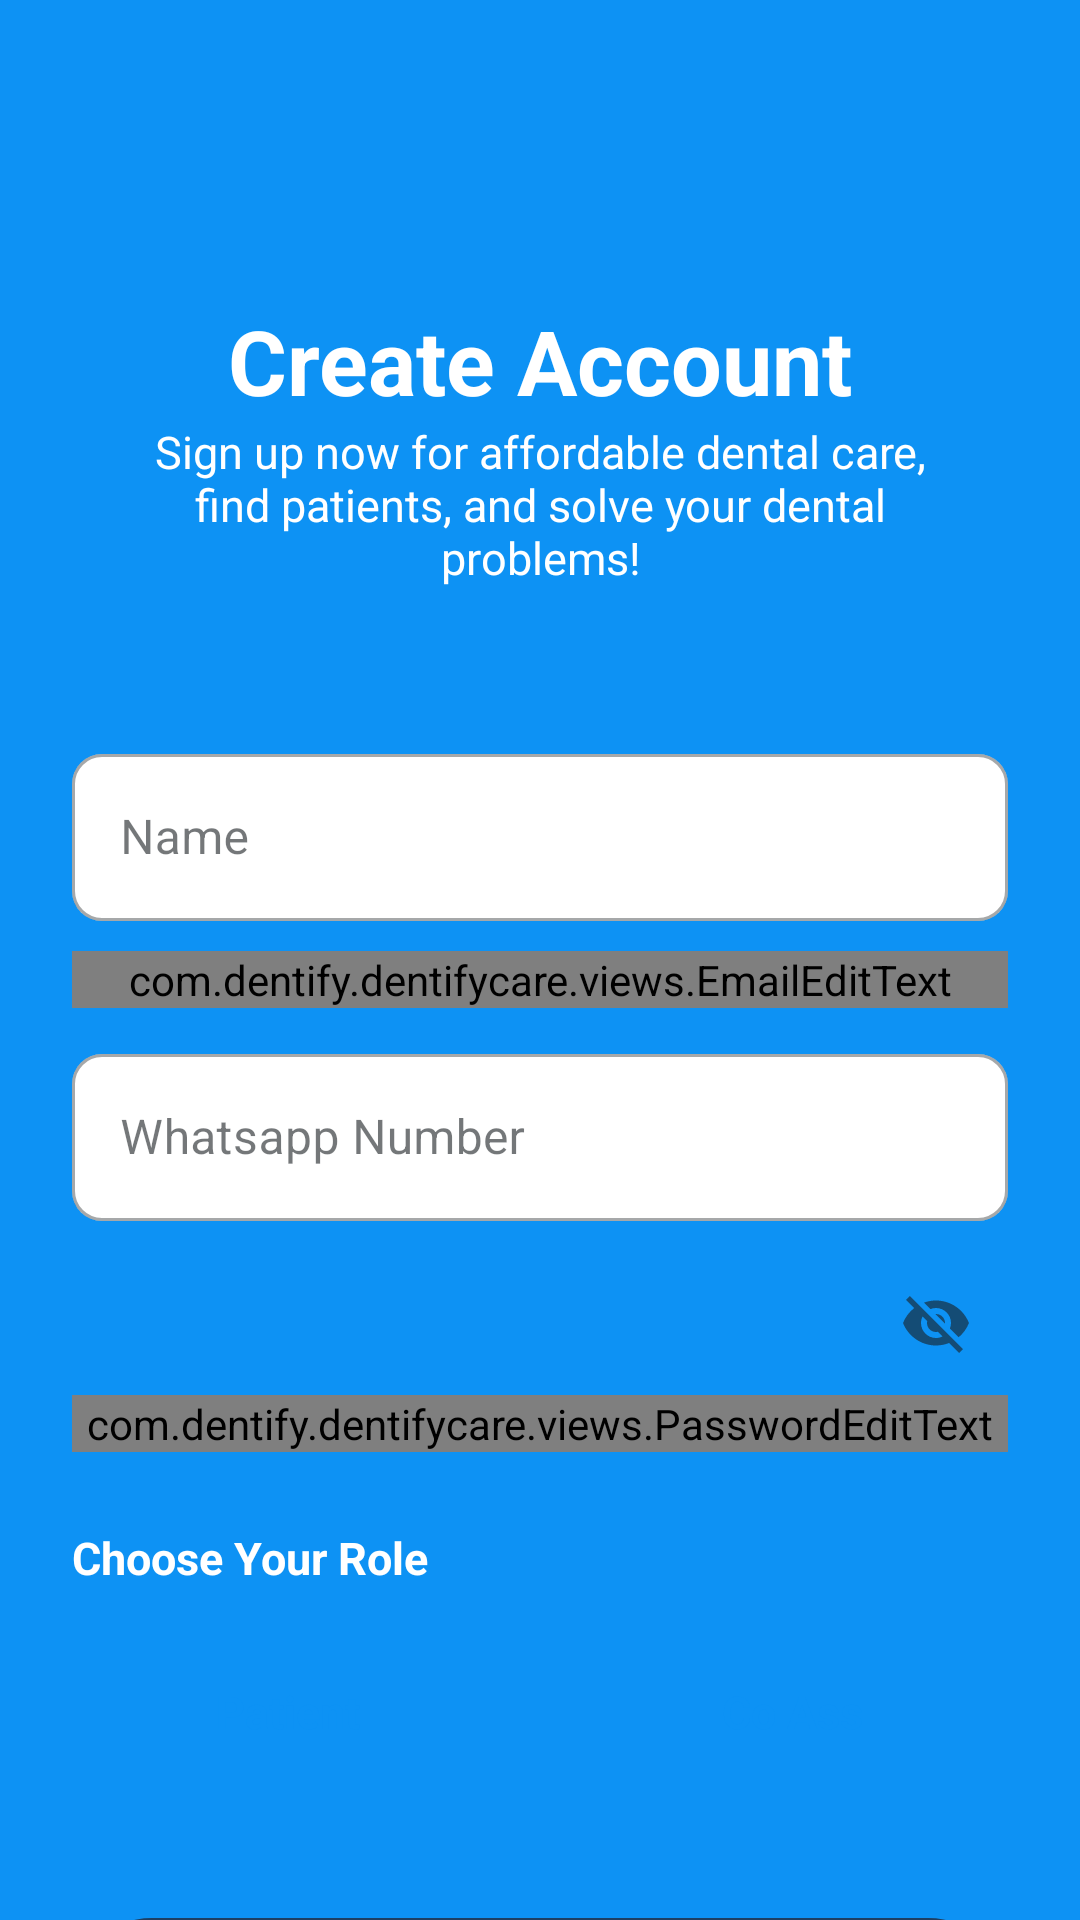

This screen was rendered from an Android layout file. Write that file and the resources it references.
<!-- AndroidManifest.xml: application theme Theme.Dentifycare -->
<!-- res/layout/activity_register.xml -->
<?xml version="1.0" encoding="utf-8"?>
<androidx.constraintlayout.widget.ConstraintLayout xmlns:android="http://schemas.android.com/apk/res/android"
    xmlns:app="http://schemas.android.com/apk/res-auto"
    xmlns:tools="http://schemas.android.com/tools"
    android:id="@+id/main"
    android:layout_width="match_parent"
    android:layout_height="match_parent"
    android:background="@color/dentifycare_main_color"
    tools:context=".ui.register.RegisterActivity">

    <TextView
        android:id="@+id/tv_detail_register"
        android:layout_width="wrap_content"
        android:layout_height="wrap_content"
        android:layout_marginTop="100dp"
        android:text="@string/create_account"
        android:textAlignment="center"
        android:textColor="@color/white_color"
        android:textSize="30sp"
        android:textStyle="bold"
        app:layout_constraintEnd_toEndOf="parent"
        app:layout_constraintStart_toStartOf="parent"
        app:layout_constraintTop_toTopOf="parent" />

    <TextView
        android:id="@+id/tv_desc_detail"
        android:layout_width="0dp"
        android:layout_height="wrap_content"
        android:text="@string/desc_detail"
        android:textAlignment="center"
        android:textColor="@color/white_color"
        android:textSize="15sp"
        android:layout_marginStart="45dp"
        android:layout_marginEnd="45dp"
        app:layout_constraintEnd_toEndOf="parent"
        app:layout_constraintStart_toStartOf="parent"
        app:layout_constraintTop_toBottomOf="@+id/tv_detail_register" />

    <com.google.android.material.textfield.TextInputLayout
        android:id="@+id/nameEditTextLayout"
        style="@style/Widget.MaterialComponents.TextInputLayout.OutlinedBox"
        android:layout_width="0dp"
        android:layout_height="wrap_content"
        android:layout_marginStart="24dp"
        app:boxCornerRadiusBottomStart="10dp"
        app:boxCornerRadiusBottomEnd="10dp"
        app:boxCornerRadiusTopEnd="10dp"
        app:boxCornerRadiusTopStart="10dp"
        android:layout_marginTop="50dp"
        android:layout_marginEnd="24dp"
        app:layout_constraintEnd_toEndOf="parent"
        app:layout_constraintStart_toStartOf="parent"
        app:boxBackgroundColor="@color/white_color"
        app:layout_constraintTop_toBottomOf="@+id/tv_desc_detail">

        <com.google.android.material.textfield.TextInputEditText
            android:id="@+id/nameEditText"
            android:layout_width="match_parent"
            android:layout_height="wrap_content"
            android:textColor="@color/black_color"
            android:ems="10"
            android:hint="@string/name"
            android:inputType="textPersonName"
            tools:ignore="SpeakableTextPresentCheck" />
    </com.google.android.material.textfield.TextInputLayout>

    <com.google.android.material.textfield.TextInputLayout
        android:id="@+id/emailEditTextLayout"
        style="@style/Widget.MaterialComponents.TextInputLayout.OutlinedBox"
        android:layout_width="0dp"
        android:layout_height="wrap_content"
        android:layout_marginStart="24dp"
        app:boxCornerRadiusBottomStart="10dp"
        app:boxCornerRadiusBottomEnd="10dp"
        app:boxCornerRadiusTopEnd="10dp"
        app:boxCornerRadiusTopStart="10dp"
        android:layout_marginTop="10dp"
        android:layout_marginEnd="24dp"
        app:layout_constraintEnd_toEndOf="parent"
        app:layout_constraintStart_toStartOf="parent"
        app:boxBackgroundColor="@color/white_color"
        app:layout_constraintTop_toBottomOf="@+id/nameEditTextLayout">

        <com.dentify.dentifycare.views.EmailEditText
            android:id="@+id/emailEditText"
            android:layout_width="match_parent"
            android:layout_height="wrap_content"
            android:ems="10"
            android:textColor="@color/black_color"
            android:hint="@string/email"
            android:inputType="textPersonName"
            tools:ignore="SpeakableTextPresentCheck" />
    </com.google.android.material.textfield.TextInputLayout>

    <com.google.android.material.textfield.TextInputLayout
        android:id="@+id/phoneEditTextLayout"
        style="@style/Widget.MaterialComponents.TextInputLayout.OutlinedBox"
        android:layout_width="0dp"
        android:layout_height="wrap_content"
        android:layout_marginStart="24dp"
        app:boxCornerRadiusBottomStart="10dp"
        app:boxCornerRadiusBottomEnd="10dp"
        app:boxCornerRadiusTopEnd="10dp"
        app:boxCornerRadiusTopStart="10dp"
        android:layout_marginTop="10dp"
        android:layout_marginEnd="24dp"
        app:layout_constraintEnd_toEndOf="parent"
        app:layout_constraintStart_toStartOf="parent"
        app:boxBackgroundColor="@color/white_color"
        app:layout_constraintTop_toBottomOf="@+id/emailEditTextLayout">

        <com.google.android.material.textfield.TextInputEditText
            android:id="@+id/phoneEditText"
            android:layout_width="match_parent"
            android:layout_height="wrap_content"
            android:ems="10"
            android:textColor="@color/black_color"
            android:hint="@string/whatsapp_number"
            android:inputType="phone"
            tools:ignore="SpeakableTextPresentCheck" />
    </com.google.android.material.textfield.TextInputLayout>

    <com.google.android.material.textfield.TextInputLayout
        android:id="@+id/passwordEditTextLayout"
        style="@style/Widget.MaterialComponents.TextInputLayout.OutlinedBox"
        android:layout_width="0dp"
        android:layout_height="wrap_content"
        android:layout_marginStart="24dp"
        app:boxCornerRadiusBottomStart="10dp"
        app:boxCornerRadiusBottomEnd="10dp"
        app:boxCornerRadiusTopEnd="10dp"
        app:boxCornerRadiusTopStart="10dp"
        app:endIconMode="password_toggle"
        android:layout_marginTop="10dp"
        android:layout_marginEnd="24dp"
        app:layout_constraintEnd_toEndOf="parent"
        app:layout_constraintStart_toStartOf="parent"
        app:boxBackgroundColor="@color/white_color"
        app:layout_constraintTop_toBottomOf="@+id/phoneEditTextLayout">

        <com.dentify.dentifycare.views.PasswordEditText
            android:id="@+id/passwordEditText"
            android:layout_width="match_parent"
            android:layout_height="wrap_content"
            android:ems="10"
            android:textColor="@color/black_color"
            android:hint="@string/password"
            android:inputType="textPassword"
            tools:ignore="SpeakableTextPresentCheck" />
    </com.google.android.material.textfield.TextInputLayout>

    <TextView
        android:id="@+id/tv_choose"
        android:layout_width="wrap_content"
        android:layout_height="wrap_content"
        android:text="@string/choose_your_role"
        android:layout_marginTop="25dp"
        app:layout_constraintStart_toStartOf="@+id/phoneEditTextLayout"
        android:textStyle="bold"
        android:textSize="15sp"
        android:textColor="@color/white_color"
        app:layout_constraintTop_toBottomOf="@id/passwordEditTextLayout" />

    <RadioGroup
        android:id="@+id/roleUserGroup"
        android:layout_width="0dp"
        android:layout_height="wrap_content"
        android:layout_marginTop="15dp"
        android:orientation="horizontal"
        app:layout_constraintEnd_toEndOf="@id/phoneEditTextLayout"
        app:layout_constraintStart_toStartOf="@id/phoneEditTextLayout"
        app:layout_constraintTop_toBottomOf="@id/tv_choose">

        <RadioButton
            android:id="@+id/radio_patient"
            android:layout_width="0dp"
            android:layout_height="50dp"
            android:layout_marginEnd="25dp"
            android:layout_weight="1"
            android:layout_marginBottom="10dp"
            android:background="@drawable/radio_button_selector"
            android:button="@null"
            android:padding="16dp"
            android:textAlignment="center"
            android:text="@string/patient"
            android:textColor="@color/dentifycare_main_color"
            android:textSize="15sp"
            android:textStyle="bold" />

        <RadioButton
            android:id="@+id/radio_coass"
            android:layout_width="0dp"
            android:layout_height="50dp"
            android:layout_weight="1"
            android:layout_marginBottom="10dp"
            android:background="@drawable/radio_button_selector"
            android:textAlignment="center"
            android:button="@null"
            android:padding="16dp"
            android:text="@string/co_ass"
            android:textColor="@color/dentifycare_main_color"
            android:textSize="15sp"
            android:textStyle="bold" />
    </RadioGroup>

    <androidx.appcompat.widget.AppCompatButton
        android:id="@+id/btn_next"
        android:layout_width="0dp"
        android:layout_height="wrap_content"
        android:background="@drawable/button_shape"
        android:backgroundTint="@color/dentifycare_second_color"
        android:text="@string/next"
        android:textAllCaps="false"
        android:textColor="@color/white_color"
        android:textSize="20sp"
        android:layout_marginStart="25dp"
        android:layout_marginEnd="25dp"
        android:layout_marginTop="35dp"
        app:layout_constraintEnd_toEndOf="parent"
        app:layout_constraintStart_toStartOf="parent"
        app:layout_constraintTop_toBottomOf="@id/roleUserGroup" />

    <TextView
        android:id="@+id/tv_login_now"
        android:layout_width="wrap_content"
        android:layout_height="wrap_content"
        android:layout_marginTop="20dp"
        android:text="@string/already_have_an_account"
        android:textStyle="bold"
        android:textSize="15sp"
        android:textColor="@color/white_color"
        app:layout_constraintStart_toStartOf="@id/btn_next"
        app:layout_constraintEnd_toEndOf="@id/btn_next"
        app:layout_constraintTop_toBottomOf="@id/btn_next" />

    <ProgressBar
        android:id="@+id/progress_bar"
        android:layout_width="wrap_content"
        android:layout_height="wrap_content"
        android:visibility="gone"
        app:layout_constraintStart_toStartOf="parent"
        app:layout_constraintEnd_toEndOf="parent"
        app:layout_constraintTop_toTopOf="parent"
        app:layout_constraintBottom_toBottomOf="parent"/>
</androidx.constraintlayout.widget.ConstraintLayout>
<!-- resources referenced by this layout -->
<resources>
  <color name="black_color">#FF000000</color>
  <color name="dentifycare_main_color">#0D92F4</color>
  <color name="dentifycare_second_color">#1D3F63</color>
  <color name="white_color">#FFFFFFFF</color>
  <!-- drawable button_shape (drawable) -->
  <shape xmlns:android="http://schemas.android.com/apk/res/android">
      <corners android:radius="50dp"/>
      <padding
          android:left="16dp"
          android:right="16dp"
          android:top="12dp"
          android:bottom="12dp"/>
  </shape>
  <string name="already_have_an_account">Already have an account?</string>
  <string name="choose_your_role">Choose Your Role</string>
  <string name="co_ass">Co Ass</string>
  <string name="create_account">Create Account</string>
  <string name="desc_detail">Sign up now for affordable dental care, find patients, and solve your dental problems!</string>
  <string name="email">Email</string>
  <string name="name">Name</string>
  <string name="next">Next</string>
  <string name="password">Password</string>
  <string name="patient">Patient</string>
  <string name="whatsapp_number">Whatsapp Number</string>
  <color name="md_theme_primary">#07677F</color>
  <color name="md_theme_onPrimary">#FFFFFF</color>
  <color name="md_theme_primaryContainer">#B7EAFF</color>
  <color name="md_theme_onPrimaryContainer">#001F28</color>
  <color name="md_theme_secondary">#4C626A</color>
  <color name="md_theme_onSecondary">#FFFFFF</color>
  <color name="md_theme_secondaryContainer">#CFE6F1</color>
  <color name="md_theme_onSecondaryContainer">#071E26</color>
  <color name="md_theme_tertiary">#5A5C7E</color>
  <color name="md_theme_onTertiary">#FFFFFF</color>
  <color name="md_theme_tertiaryContainer">#E1E0FF</color>
  <color name="md_theme_onTertiaryContainer">#171837</color>
  <color name="md_theme_error">#BA1A1A</color>
  <color name="md_theme_onError">#FFFFFF</color>
  <color name="md_theme_errorContainer">#FFDAD6</color>
  <color name="md_theme_onErrorContainer">#410002</color>
  <color name="md_theme_background">#F5FAFD</color>
  <color name="md_theme_onBackground">#171C1F</color>
  <color name="md_theme_surface">#F5FAFD</color>
  <color name="md_theme_onSurface">#171C1F</color>
  <color name="md_theme_surfaceVariant">#DBE4E8</color>
  <color name="md_theme_onSurfaceVariant">#40484C</color>
  <color name="md_theme_outline">#70787C</color>
  <color name="md_theme_outlineVariant">#BFC8CC</color>
  <color name="md_theme_inverseSurface">#2C3134</color>
  <color name="md_theme_inverseOnSurface">#EDF1F4</color>
  <color name="md_theme_inversePrimary">#88D1EC</color>
  <color name="md_theme_primaryFixed">#B7EAFF</color>
  <color name="md_theme_onPrimaryFixed">#001F28</color>
  <color name="md_theme_primaryFixedDim">#88D1EC</color>
  <color name="md_theme_onPrimaryFixedVariant">#004E61</color>
  <color name="md_theme_secondaryFixed">#CFE6F1</color>
  <color name="md_theme_onSecondaryFixed">#071E26</color>
  <color name="md_theme_secondaryFixedDim">#B3CAD4</color>
  <color name="md_theme_onSecondaryFixedVariant">#344A52</color>
  <color name="md_theme_tertiaryFixed">#E1E0FF</color>
  <color name="md_theme_onTertiaryFixed">#171837</color>
  <color name="md_theme_tertiaryFixedDim">#C3C3EB</color>
  <color name="md_theme_onTertiaryFixedVariant">#424465</color>
  <color name="md_theme_surfaceDim">#D6DBDE</color>
  <color name="md_theme_surfaceBright">#F5FAFD</color>
  <color name="md_theme_surfaceContainerLowest">#FFFFFF</color>
  <color name="md_theme_surfaceContainerLow">#EFF4F7</color>
  <color name="md_theme_surfaceContainer">#EAEFF1</color>
  <color name="md_theme_surfaceContainerHigh">#E4E9EC</color>
  <color name="md_theme_surfaceContainerHighest">#DEE3E6</color>
</resources>
